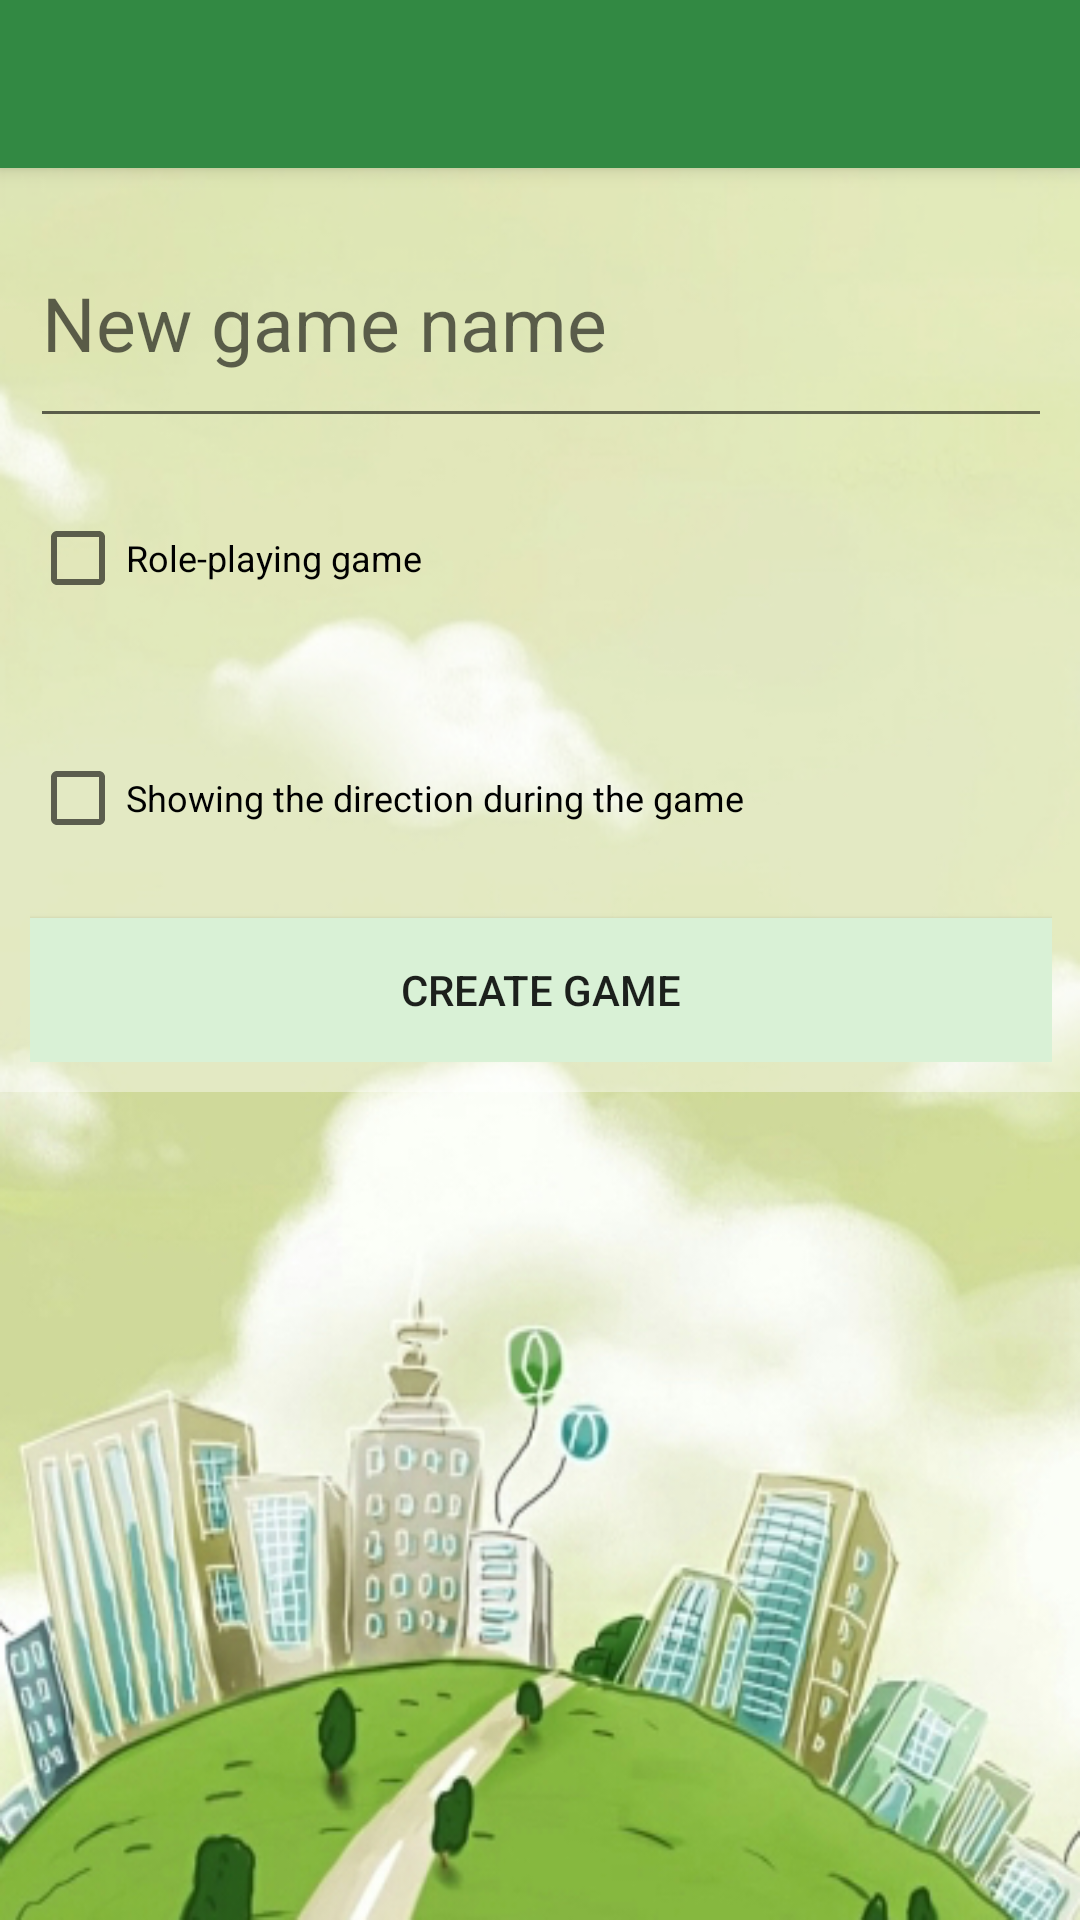

This screen was rendered from an Android layout file. Write that file and the resources it references.
<!-- AndroidManifest.xml: activity theme AppTheme.NoActionBar -->
<!-- res/layout/activity_game_settings.xml -->
<?xml version="1.0" encoding="utf-8"?>
<android.support.design.widget.CoordinatorLayout
    xmlns:android="http://schemas.android.com/apk/res/android"
    xmlns:app="http://schemas.android.com/apk/res-auto"
    xmlns:tools="http://schemas.android.com/tools"
    android:layout_width="match_parent"
    android:layout_height="match_parent"
    android:fitsSystemWindows="true"
    tools:context="com.example.nataliajastrzebska.urbangame.GameSettingsActivity"
    android:background="@drawable/back">

    <android.support.design.widget.AppBarLayout
        android:layout_width="match_parent"
        android:layout_height="wrap_content"
        android:theme="@style/AppTheme.AppBarOverlay">

        <android.support.v7.widget.Toolbar
            android:id="@+id/toolbar"
            android:layout_width="match_parent"
            android:layout_height="?attr/actionBarSize"
            android:background="?attr/colorPrimary"
            app:popupTheme="@style/AppTheme.PopupOverlay" />

    </android.support.design.widget.AppBarLayout>

    <include layout="@layout/content_game_settings" />

</android.support.design.widget.CoordinatorLayout>
<!-- res/layout/content_game_settings.xml (included above) -->
<?xml version="1.0" encoding="utf-8"?>
<ScrollView
    xmlns:android="http://schemas.android.com/apk/res/android"
    xmlns:tools="http://schemas.android.com/tools"
    xmlns:app="http://schemas.android.com/apk/res-auto"
    android:id="@+id/scrollView"
    app:layout_behavior="@string/appbar_scrolling_view_behavior"
    android:layout_width="match_parent"
    android:layout_height="match_parent"
    android:background="@drawable/back"
    android:fillViewport="false"
    android:paddingBottom="@dimen/activity_vertical_margin"
    android:paddingLeft="@dimen/activity_horizontal_margin"
    android:paddingRight="@dimen/activity_horizontal_margin"
    android:paddingTop="@dimen/activity_vertical_margin"
    tools:context="com.example.nataliajastrzebska.urbangame.GameSettingsActivity"
    tools:showIn="@layout/activity_game_settings"
    >

    <GridLayout
        android:layout_width="match_parent"
        android:layout_height="wrap_content"
        android:background="#66FFFFFF"
        android:orientation="vertical"
        android:padding="10dp"
        android:weightSum="1"
        android:id="@+id/gridl_gameSettingsAvctivity"
        android:focusable="true"
        android:focusableInTouchMode="true">


        <EditText
            android:layout_width="match_parent"
            android:layout_height="80dp"
            android:id="@+id/editText_gameSettingsActivity_gameName"
            android:layout_row="1"
            android:layout_column="0"
            android:layout_gravity="center"
            android:textSize="25dp"
            android:hint="New game name"
            android:nextFocusUp="@id/gridl_gameSettingsAvctivity"/>

        <CheckBox
            android:layout_width="match_parent"
            android:layout_height="80dp"
            android:text="@string/checkBox_enabledRPG"
            android:id="@+id/checkBox_gameSettingsActivity_enabledRPG"
            android:layout_row="3"
            android:layout_column="0"
            android:checked="false"
            android:elegantTextHeight="false"
            android:enabled="true"
            android:textSize="12dp" />
            


        <CheckBox
            android:layout_width="match_parent"
            android:layout_height="80dp"
            android:text="@string/checkBox_enabledDirection"
            android:id="@+id/checkBox_gameSettingsActivity_enabledDirection"
            android:layout_row="4"
            android:layout_column="0"
            android:checked="false"
            android:elegantTextHeight="false"
            android:enabled="true"
            android:textSize="12dp"/>
        



        <Button
            android:layout_width="fill_parent"
            android:layout_height="wrap_content"
            android:text="@string/btn_createGame"
            android:background="@color/btnColorNotTransparent"
            android:id="@+id/btn_gameSettingsActivity_create"
            android:layout_row="5"
            android:layout_column="0"
            android:layout_gravity="center_horizontal"
            android:onClick="onCreateGameClicked"/>


    </GridLayout>

</ScrollView>
<!-- resources referenced by this layout -->
<resources>
  <color name="btnColorNotTransparent">#d9f1d6</color>
  <!-- drawable back: jpg bitmap (drawable, 169327 bytes) -->
  <string name="btn_createGame">Create Game</string>
  <string name="checkBox_enabledDirection">Showing the direction during the game</string>
  <string name="checkBox_enabledRPG">Role-playing game</string>
  <style name="AppTheme.AppBarOverlay" parent="ThemeOverlay.AppCompat.Dark.ActionBar" />
  <style name="AppTheme.PopupOverlay" parent="ThemeOverlay.AppCompat.Light" />
  <style name="AppTheme.NoActionBar">
          <item name="windowActionBar">false</item>
          <item name="windowNoTitle">true</item>
      </style>
</resources>
